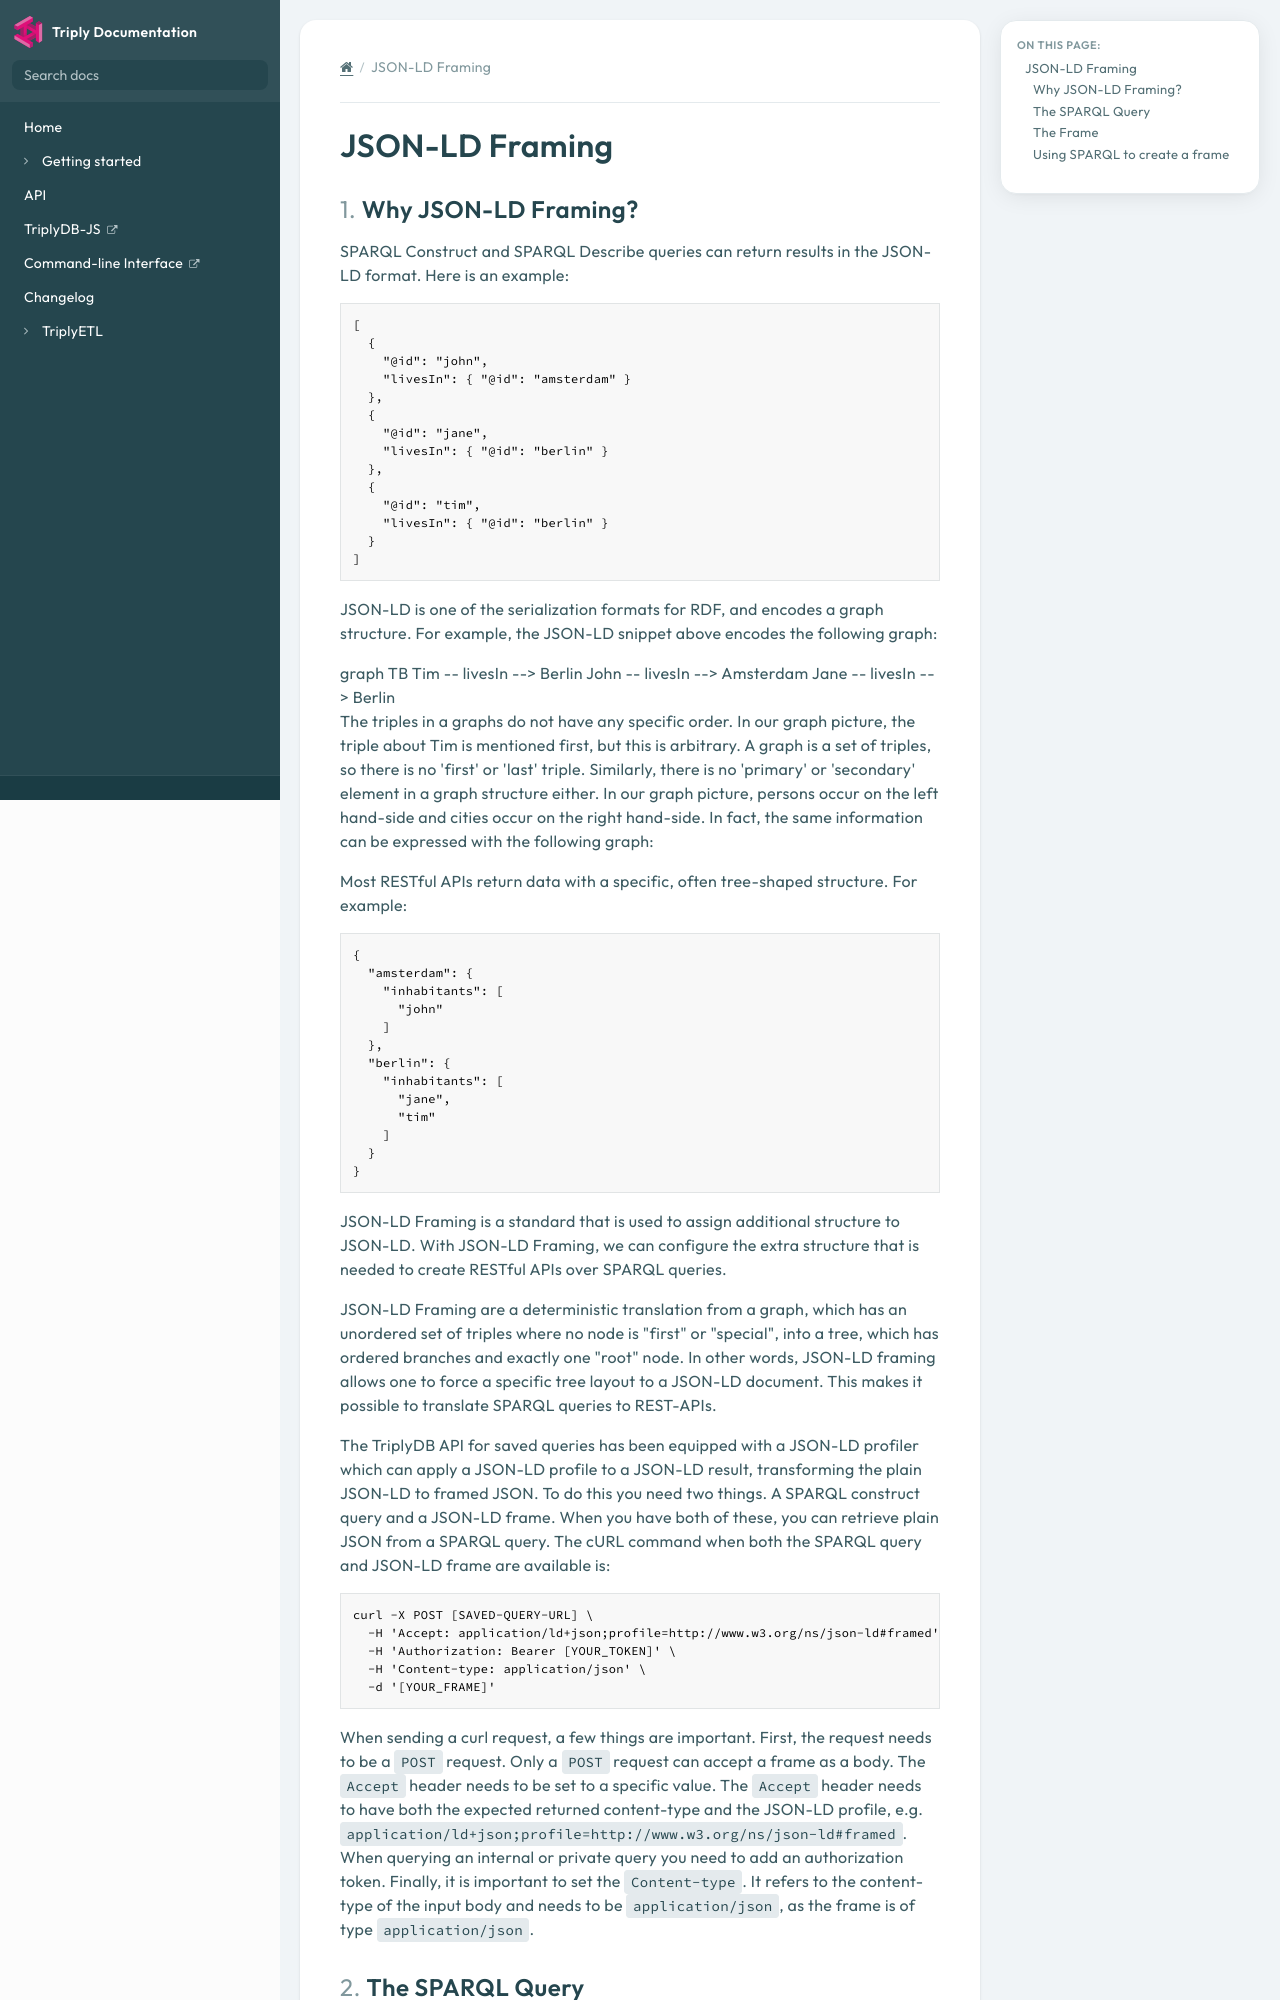

repository: TriplyDB/Documentation · page: generics/JSON-LD-frames/index.html · generator: mkdocs

---
title: "JSON-LD Framing"
path: "/docs/jsonld-frames"
---

[TOC]

# JSON-LD Framing
## Why JSON-LD Framing?

SPARQL Construct and SPARQL Describe queries can return results in the JSON-LD format. Here is an example:

```json
[
  {
    "@id": "john",
    "livesIn": { "@id": "amsterdam" }
  },
  {
    "@id": "jane",
    "livesIn": { "@id": "berlin" }
  },
  {
    "@id": "tim",
    "livesIn": { "@id": "berlin" }
  }
]
```

JSON-LD is one of the serialization formats for RDF, and encodes a graph structure. For example, the JSON-LD snippet above encodes the following graph:

```mermaid
graph TB
  Tim -- livesIn --> Berlin
  John -- livesIn --> Amsterdam
  Jane -- livesIn --> Berlin
```

The triples in a graphs do not have any specific order. In our graph picture, the triple about Tim is mentioned first, but this is arbitrary. A graph is a set of triples, so there is no 'first' or 'last' triple. Similarly, there is no 'primary' or 'secondary' element in a graph structure either. In our graph picture, persons occur on the left hand-side and cities occur on the right hand-side. In fact, the same information can be expressed with the following graph:

Most RESTful APIs return data with a specific, often tree-shaped structure. For example:

```json
{
  "amsterdam": {
    "inhabitants": [
      "john"
    ]
  },
  "berlin": {
    "inhabitants": [
      "jane",
      "tim"
    ]
  }
}
```

JSON-LD Framing is a standard that is used to assign additional structure to JSON-LD. With JSON-LD Framing, we can configure the extra structure that is needed to create RESTful APIs over SPARQL queries.

JSON-LD Framing are a deterministic translation from a graph, which has an unordered set of triples where no node is "first" or "special", into a tree, which has ordered branches and exactly one "root" node. In other words, JSON-LD framing allows one to force a specific tree layout to a JSON-LD document. This makes it possible to translate SPARQL queries to REST-APIs.

The TriplyDB API for saved queries has been equipped with a JSON-LD profiler which can apply a JSON-LD profile to a JSON-LD result, transforming the plain JSON-LD to framed JSON. To do this you need two things. A SPARQL construct query and a JSON-LD frame. When you have both of these, you can retrieve plain JSON from a SPARQL query. The cURL command when both the SPARQL query and JSON-LD frame are available is:

```bash
curl -X POST [SAVED-QUERY-URL] \
  -H 'Accept: application/ld+json;profile=http://www.w3.org/ns/json-ld#framed' \
  -H 'Authorization: Bearer [YOUR_TOKEN]' \
  -H 'Content-type: application/json' \
  -d '[YOUR_FRAME]'
```
